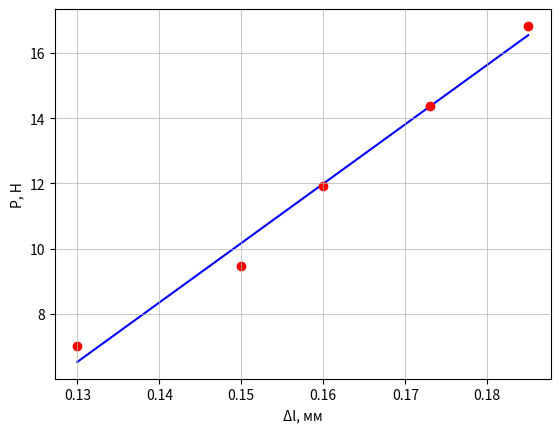
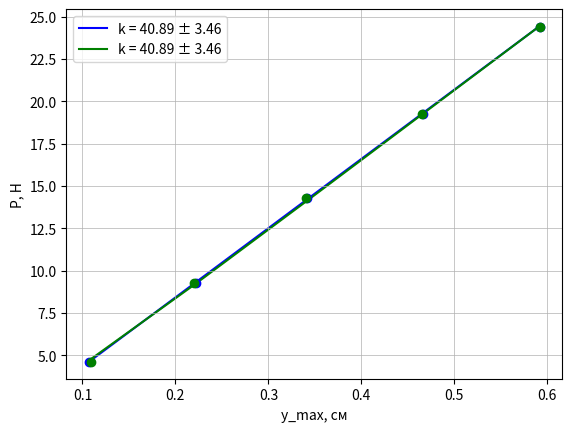

The script that saved these images, in order:
import numpy as np
import matplotlib.pyplot as plt

P = np.array([7.006, 9.463, 11.921, 14.38, 16.833])
dl = np.array([0.13, 0.15, 0.16, 0.173, 0.185])

fig, ax = plt.subplots()

t1 = np.polyfit(dl, P, 1)
f1 = np.poly1d(t1)

plt.scatter(dl, P, c="r", zorder = 1)
plt.plot(dl, f1(dl), label = 'k = 182.24 \u00B1 0.68',
         linestyle='-', alpha = 1,
         color = 'blue', ms=5, zorder = 0)
plt.grid(linewidth = 0.5)
plt.xlabel('\u0394l, мм', fontsize=10)
plt.ylabel('P, Н', fontsize=10)

fig1, ax = plt.subplots()

P_1_up = np.array([4.618, 9.254, 14.284, 19.284, 24.371])
y_1max_up = np.array([0.109, 0.22, 0.34, 0.465, 0.592])
y_1max_down = np.array([0.107, 0.222, 0.342, 0.466, 0.592])

t2 = np.polyfit(y_1max_up, P_1_up, 1)
f2 = np.poly1d(t2)

plt.scatter(y_1max_down, P_1_up, c="b", zorder = 1)
plt.scatter(y_1max_up, P_1_up, c="green", zorder = 1)
plt.plot(y_1max_up, f2(y_1max_up), label = 'k = 40.89 \u00B1 3.46',
         linestyle='-', alpha = 1,
         color = 'blue', ms=5, zorder = 0)
plt.plot(y_1max_down, f2(y_1max_up), label = 'k = 40.89 \u00B1 3.46',
         linestyle='-', alpha = 1,
         color = 'green', ms=5, zorder = 0)
plt.grid(linewidth = 0.5)
plt.xlabel('y_max, cм', fontsize=10)
plt.ylabel('P, Н', fontsize=10)

plt.legend()
plt.show()